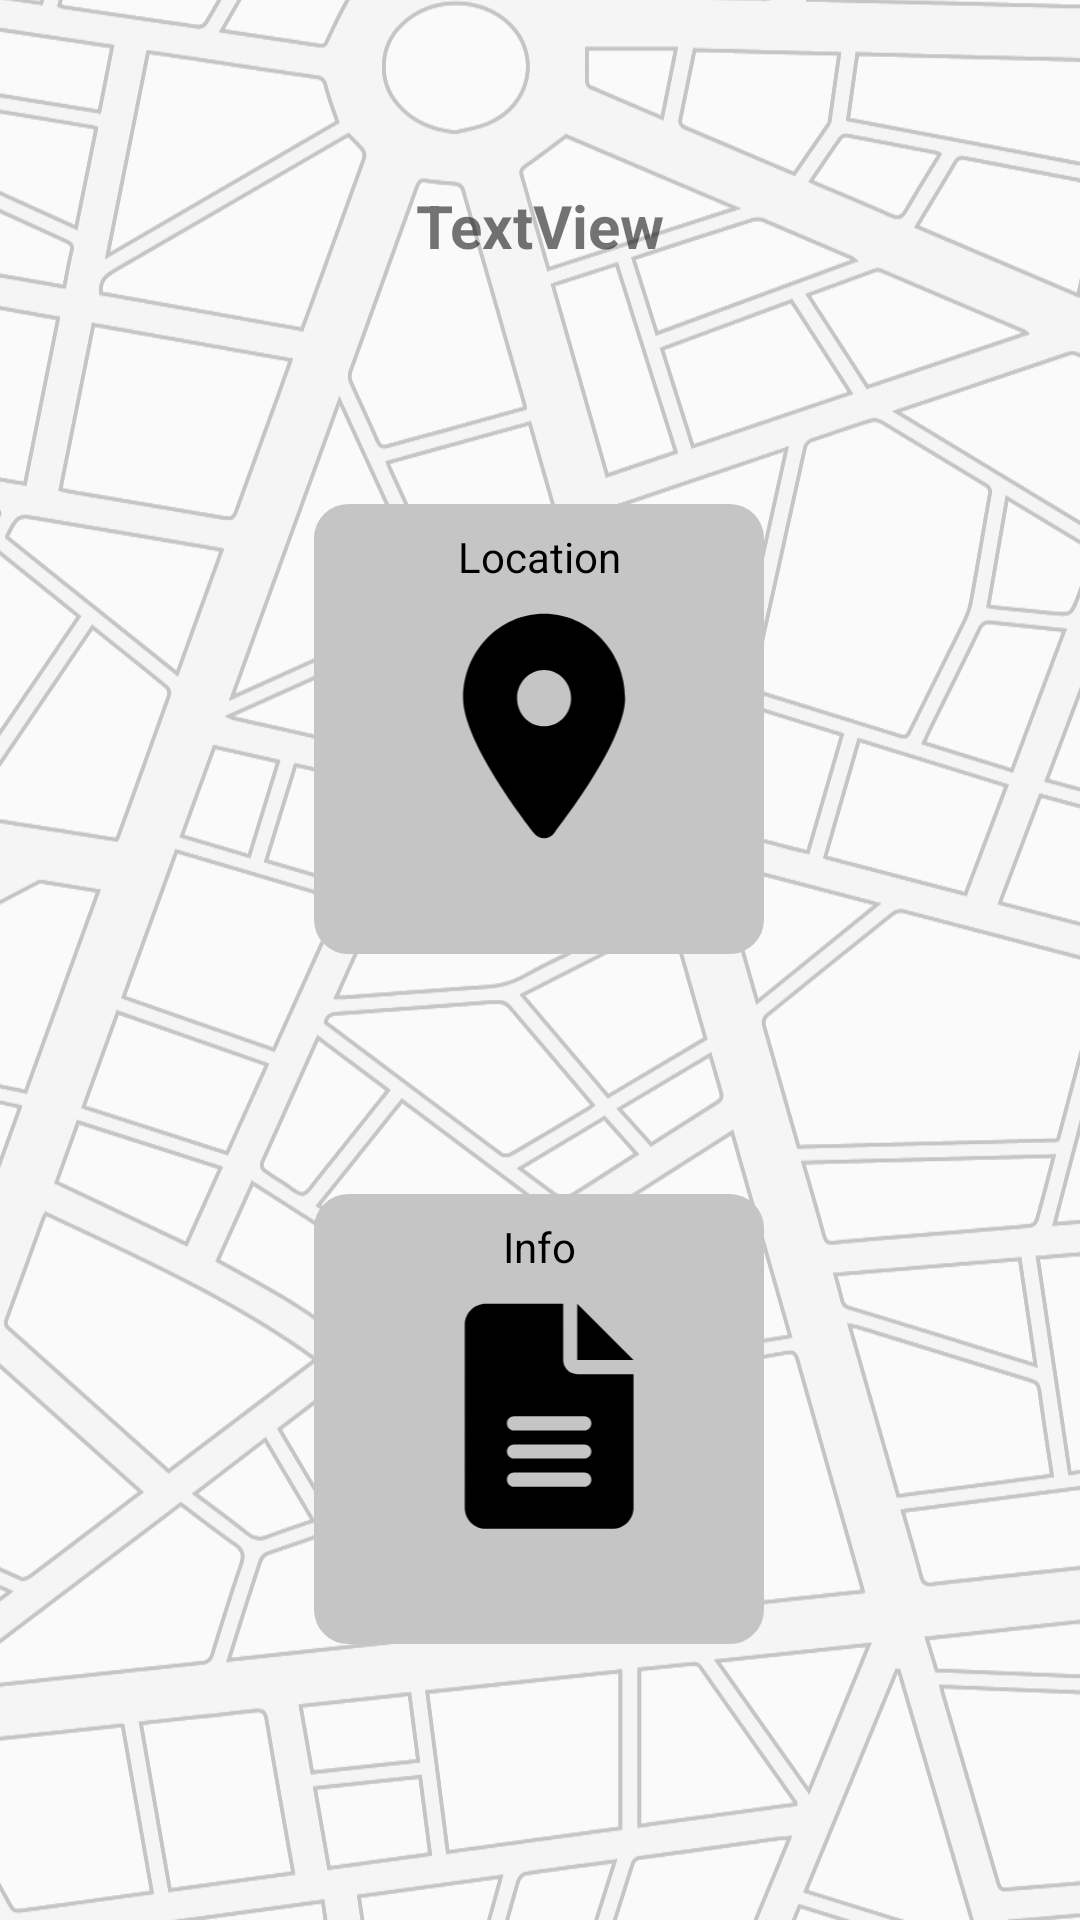

This screen was rendered from an Android layout file. Write that file and the resources it references.
<!-- AndroidManifest.xml: application theme Theme.ParkALot -->
<!-- res/layout/park_about.xml -->
<?xml version="1.0" encoding="utf-8"?>
<androidx.constraintlayout.widget.ConstraintLayout xmlns:android="http://schemas.android.com/apk/res/android"
    xmlns:app="http://schemas.android.com/apk/res-auto"
    xmlns:tools="http://schemas.android.com/tools"
    android:layout_width="match_parent"
    android:layout_height="match_parent">

    <ImageView
        android:id="@+id/background_image2"
        android:layout_width="416dp"
        android:layout_height="738dp"
        android:scaleType="centerCrop"
        app:layout_constraintBottom_toBottomOf="parent"
        app:layout_constraintEnd_toEndOf="parent"
        app:layout_constraintStart_toStartOf="parent"
        app:layout_constraintTop_toTopOf="parent"
        app:srcCompat="@drawable/street_background" />

    <ImageView
        android:id="@+id/imgInfo"
        android:layout_width="150dp"
        android:layout_height="150dp"
        android:layout_marginTop="80dp"
        android:background="@drawable/layout_bg"
        android:scaleType="fitCenter"
        app:layout_constraintBottom_toBottomOf="parent"
        app:layout_constraintEnd_toEndOf="parent"
        app:layout_constraintHorizontal_bias="0.498"
        app:layout_constraintStart_toStartOf="parent"
        app:layout_constraintTop_toBottomOf="@+id/imgLocation"
        app:layout_constraintVertical_bias="0.0"
        app:srcCompat="@drawable/file_lines_solid" />

    <TextView
        android:id="@+id/textView2"
        android:layout_width="wrap_content"
        android:layout_height="wrap_content"
        android:layout_marginTop="8dp"
        android:text="Info"
        android:textColor="@color/black"
        app:layout_constraintEnd_toEndOf="@+id/imgInfo"
        app:layout_constraintStart_toStartOf="@+id/imgInfo"
        app:layout_constraintTop_toTopOf="@+id/imgInfo" />

    <ImageView
        android:id="@+id/imgLocation"
        android:layout_width="150dp"
        android:layout_height="150dp"
        android:layout_marginTop="168dp"
        android:adjustViewBounds="false"
        android:background="@drawable/layout_bg"
        android:scaleType="fitCenter"
        app:layout_constraintEnd_toEndOf="parent"
        app:layout_constraintHorizontal_bias="0.498"
        app:layout_constraintStart_toStartOf="parent"
        app:layout_constraintTop_toTopOf="parent"
        app:srcCompat="@drawable/location_dot_solid"

        />

    <TextView
        android:id="@+id/textView"
        android:layout_width="wrap_content"
        android:layout_height="wrap_content"
        android:layout_marginTop="8dp"
        android:text="Location"
        android:textColor="@color/black"
        app:layout_constraintEnd_toEndOf="@+id/imgLocation"
        app:layout_constraintStart_toStartOf="@+id/imgLocation"
        app:layout_constraintTop_toTopOf="@+id/imgLocation" />

    <TextView
        android:id="@+id/tv_about_title"
        android:layout_width="wrap_content"
        android:layout_height="wrap_content"
        android:text="TextView"
        android:textAlignment="center"
        android:textSize="20sp"
        android:textStyle="bold"
        app:layout_constraintBottom_toTopOf="@+id/imgLocation"
        app:layout_constraintEnd_toEndOf="parent"
        app:layout_constraintStart_toStartOf="parent"
        app:layout_constraintTop_toTopOf="@+id/background_image2"
        app:layout_constraintVertical_bias="0.583" />


</androidx.constraintlayout.widget.ConstraintLayout>
<!-- resources referenced by this layout -->
<resources>
  <color name="black">#FF000000</color>
  <!-- drawable file_lines_solid (drawable) -->
  <vector xmlns:android="http://schemas.android.com/apk/res/android"
      android:width="384dp"
      android:height="512dp"
      android:viewportWidth="384"
      android:viewportHeight="512">
    <group
        android:scaleX="0.5"
        android:scaleY="0.5"
        android:pivotX="215"
        android:pivotY="250">
    <path
        android:fillColor="#FF000000"
        android:pathData="M256,0v128h128L256,0zM224,128L224,0H48C21.49,0 0,21.49 0,48v416C0,490.5 21.49,512 48,512h288c26.51,0 48,-21.49 48,-48V160h-127.1C238.3,160 224,145.7 224,128zM272,416h-160C103.2,416 96,408.8 96,400C96,391.2 103.2,384 112,384h160c8.84,0 16,7.16 16,16C288,408.8 280.8,416 272,416zM272,352h-160C103.2,352 96,344.8 96,336C96,327.2 103.2,320 112,320h160c8.84,0 16,7.16 16,16C288,344.8 280.8,352 272,352zM288,272C288,280.8 280.8,288 272,288h-160C103.2,288 96,280.8 96,272C96,263.2 103.2,256 112,256h160C280.8,256 288,263.2 288,272z"/>
  </group>
  </vector>
  <!-- drawable layout_bg (drawable) -->
  <?xml version="1.0" encoding="UTF-8"?>
  <shape xmlns:android="http://schemas.android.com/apk/res/android">
      <solid android:color="@color/grey_1"/>
      <stroke android:width="3dp" android:color="@color/grey_1" />
      <corners android:radius="10dp"/>
      <padding android:left="0dp" android:top="0dp" android:right="0dp" android:bottom="0dp" />
  </shape>
  <!-- drawable location_dot_solid (drawable) -->
  <vector xmlns:android="http://schemas.android.com/apk/res/android"
      android:width="384dp"
      android:height="512dp"
      android:viewportWidth="400"
      android:viewportHeight="512">
    <group
        android:scaleX="0.5"
        android:scaleY="0.5"
        android:pivotX="220"
        android:pivotY="250">
    <path
        android:fillColor="@color/black"
        android:pathData="M168.3,499.2C116.1,435 0,279.4 0,192C0,85.96 85.96,0 192,0C298,0 384,85.96 384,192C384,279.4 267,435 215.7,499.2C203.4,514.5 180.6,514.5 168.3,499.2H168.3zM192,256C227.3,256 256,227.3 256,192C256,156.7 227.3,128 192,128C156.7,128 128,156.7 128,192C128,227.3 156.7,256 192,256z"/>
    </group>
  </vector>
  <!-- drawable street_background: vector/xml drawable (drawable, 64115 chars, omitted) -->
  <style name="Theme.ParkALot" parent="Theme.AppCompat.Light.DarkActionBar">
          
          <item name="colorPrimary">@color/blue_main</item>
          <item name="colorPrimaryDark">@color/grey_3</item>
          <item name="colorAccent">@color/grey_1</item>
          
      </style>
  <color name="grey_1">#C5C5C5</color>
  <color name="blue_main">#3277D8</color>
  <color name="grey_3">#484848</color>
</resources>
